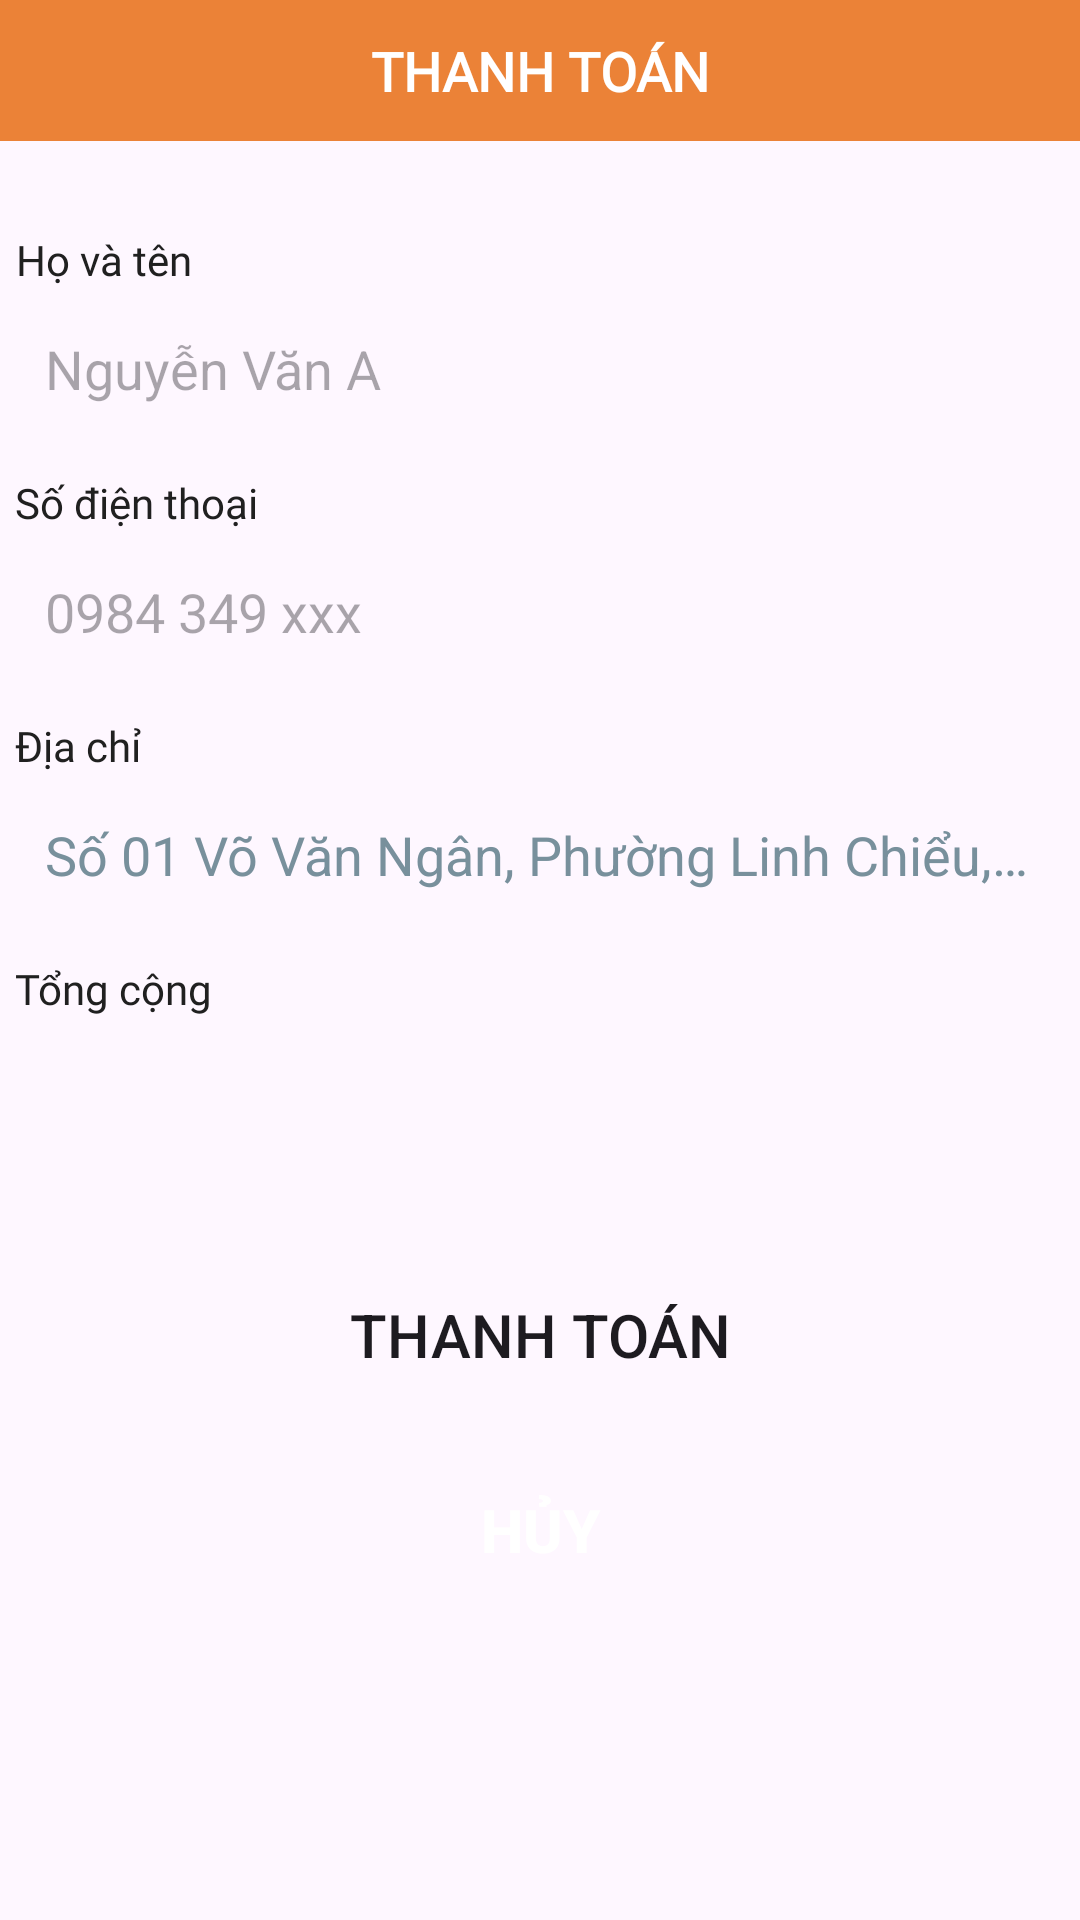

This screen was rendered from an Android layout file. Write that file and the resources it references.
<!-- AndroidManifest.xml: application theme Theme.Du_An_1 -->
<!-- res/layout/activity_payment.xml -->
<?xml version="1.0" encoding="utf-8"?>
<LinearLayout xmlns:android="http://schemas.android.com/apk/res/android"
    xmlns:tools="http://schemas.android.com/tools"
    android:layout_width="match_parent"
    android:layout_height="match_parent"
    xmlns:app="http://schemas.android.com/apk/res-auto"
    android:orientation="vertical"
    tools:context=".PaymentActivity">
    <LinearLayout
        android:layout_width="match_parent"
        android:orientation="vertical"
        android:layout_height="47sp"
        android:background="@color/menuDriver"
        android:layout_marginBottom="20sp">

        <TextView
            android:layout_width="wrap_content"
            android:layout_height="match_parent"
            android:layout_gravity="center"
            android:fontFamily="@font/notop_sans_regular"
            android:gravity="center"
            android:textSize="18dp"
            android:textStyle="bold"
            android:text="@string/payment"
            android:textColor="@color/white" />

    </LinearLayout>
    <LinearLayout
        android:layout_marginTop="10sp"
        android:layout_width="wrap_content"
        android:layout_gravity="center"
        android:orientation="vertical"
        android:layout_height="wrap_content">
        <TextView
            android:layout_width="wrap_content"
            android:layout_height="wrap_content"
            android:text="@string/full_name"
            android:textColor="#202020"
            android:fontFamily="@font/notop_sans_regular"
            android:layout_gravity="start"
            android:gravity="center"/>
        <EditText
            android:id="@+id/editText_payment_name"
            android:autofillHints="name"
            android:inputType="text"
            android:layout_width="350sp"
            android:layout_height="50sp"
            android:maxLines="1"
            android:background="@drawable/bg_edit_text"
            android:hint="@string/example_full_name"
            android:paddingStart="10sp"
            android:paddingEnd="0sp"
            android:layout_marginTop="2sp"/>
    </LinearLayout>
    <LinearLayout
        android:layout_marginTop="10sp"
        android:layout_width="wrap_content"
        android:layout_gravity="center"
        android:orientation="vertical"
        android:layout_height="wrap_content">
        <TextView
            android:layout_width="wrap_content"
            android:layout_height="wrap_content"
            android:text="@string/number_phone"
            android:textColor="#202020"
            android:fontFamily="@font/notop_sans_regular"
            android:layout_gravity="start"
            android:gravity="center"/>
        <EditText
            android:id="@+id/editText_payment_phone"
            android:inputType="number"
            android:autofillHints="phone"
            android:layout_width="350sp"
            android:layout_height="50sp"
            android:maxLines="1"
            android:background="@drawable/bg_edit_text"
            android:hint="@string/hint_phone"
            android:maxLength="10"
            android:paddingStart="10sp"
            android:paddingEnd="0sp"
            android:layout_marginTop="2sp"
            tools:ignore="TextFields" />
    </LinearLayout>
    <LinearLayout
        android:layout_marginTop="10sp"
        android:layout_width="wrap_content"
        android:layout_gravity="center"
        android:orientation="vertical"
        android:layout_height="wrap_content">
        <TextView
            android:layout_width="wrap_content"
            android:layout_height="wrap_content"
            android:text="@string/address"
            android:textColor="#202020"
            android:fontFamily="@font/notop_sans_regular"
            android:layout_gravity="start"
            android:gravity="center"/>

        <EditText
            android:id="@+id/editText_payment_address"
            android:layout_width="350sp"
            android:layout_height="50sp"
            android:layout_marginTop="2sp"
            android:autofillHints="postalAddress"
            android:background="@drawable/bg_edit_text"
            android:hint="@string/example_address"
            android:inputType="text"
            android:maxLines="1"
            android:paddingStart="10sp"
            android:paddingEnd="0sp"
            android:textColorHint="#78909C" />
    </LinearLayout>
    <LinearLayout
        android:layout_marginTop="10sp"
        android:layout_width="wrap_content"
        android:layout_gravity="center"
        android:orientation="vertical"
        android:layout_height="wrap_content">
        <TextView
            android:layout_width="wrap_content"
            android:layout_height="wrap_content"
            android:text="@string/total"
            android:textColor="#202020"
            android:fontFamily="@font/notop_sans_regular"
            android:layout_gravity="start"
            android:gravity="center"/>
        <TextView
            android:id="@+id/tv_total_values"
            android:autofillHints="postalAddress"
            android:layout_width="350sp"
            android:layout_height="50sp"
            android:textSize="20sp"
            android:gravity="center"
            android:background="@drawable/bg_edit_text"
            android:paddingStart="10sp"
            android:paddingEnd="0sp"
            android:layout_marginTop="2sp"/>
    </LinearLayout>

    <Button
        android:id="@+id/btnThanhToanThanhToan"
        android:layout_width="250dp"
        android:layout_height="wrap_content"
        android:layout_gravity="center_horizontal"
        android:layout_marginTop="30dp"
        android:background="@drawable/background_button_login"
        android:text="THANH TOÁN"
        android:textSize="20sp"
        app:backgroundTint="@null" />

    <Button
        android:id="@+id/btnThanhToanTroLai"
        android:layout_width="250sp"
        android:layout_height="wrap_content"
        android:layout_gravity="center"
        android:layout_marginTop="17sp"
        android:textSize="20sp"
        android:textStyle="bold"
        android:background="@drawable/background_button_login"
        app:backgroundTint="@null"
        android:text="@string/cancel"
        android:textColor="@color/white" />
</LinearLayout>
<!-- resources referenced by this layout -->
<resources>
  <color name="menuDriver">#EB8237</color>
  <color name="white">#FFFFFFFF</color>
  <string name="address">Địa chỉ</string>
  <string name="cancel">HỦY</string>
  <string name="example_address">Số 01 Võ Văn Ngân, Phường Linh Chiểu,…</string>
  <string name="example_full_name">Nguyễn Văn A</string>
  <string name="full_name">Họ và tên</string>
  <string name="hint_phone">0984 349 xxx</string>
  <string name="number_phone">Số điện thoại</string>
  <string name="payment">THANH TOÁN</string>
  <string name="total">Tổng cộng</string>
  <style name="Theme.Du_An_1" parent="Base.Theme.Du_An_1" />
  <style name="Base.Theme.Du_An_1" parent="Theme.Material3.DayNight.NoActionBar">
          
          
      </style>
</resources>
